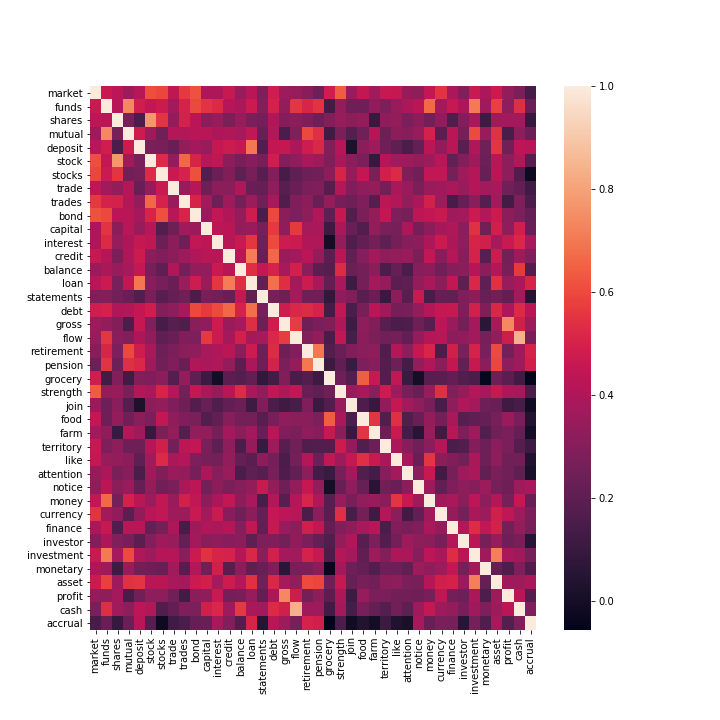

The file beside this chart, header and first rows:
, market, funds, shares, mutual, deposit, stock, stocks, trade, trades, bond, capital, interest, credit, balance, loan, statements, debt, gross, flow, retirement, pension, grocery, strength
market, 1.0, 0.4672, 0.4335, 0.3562, 0.419, 0.6111, 0.5925, 0.4402, 0.5646, 0.6189, 0.3956, 0.3958, 0.4614, 0.3449, 0.4252, 0.2793, 0.4817, 0.3552, 0.3398, 0.3054, 0.2438, 0.4871, 0.6381
funds, 0.4672, 1.0, 0.4212, 0.7392, 0.4849, 0.4499, 0.4701, 0.3665, 0.5012, 0.597, 0.5494, 0.5225, 0.415, 0.3871, 0.4706, 0.2947, 0.4977, 0.3315, 0.5546, 0.5116, 0.5489, 0.1298, 0.335
shares, 0.4335, 0.4212, 1, 0.2669, 0.1536, 0.7745, 0.5528, 0.3341, 0.4972, 0.4297, 0.3131, 0.3414, 0.2743, 0.3437, 0.2724, 0.2545, 0.3987, 0.2981, 0.3068, 0.2839, 0.243, 0.2924, 0.3397
mutual, 0.3562, 0.7392, 0.2669, 1, 0.4739, 0.3609, 0.2521, 0.4101, 0.4069, 0.423, 0.4232, 0.3948, 0.3979, 0.3801, 0.4454, 0.2253, 0.4072, 0.1516, 0.2911, 0.5973, 0.5402, 0.1255, 0.2734
deposit, 0.419, 0.4849, 0.1536, 0.4739, 1, 0.2769, 0.2659, 0.231, 0.3339, 0.3709, 0.3405, 0.4576, 0.4746, 0.4511, 0.702, 0.1726, 0.4468, 0.457, 0.395, 0.4791, 0.5209, 0.2916, 0.4119
stock, 0.6111, 0.4499, 0.7745, 0.3609, 0.2769, 1, 0.5291, 0.337, 0.6632, 0.5057, 0.4185, 0.439, 0.3144, 0.2665, 0.2992, 0.2669, 0.4877, 0.2927, 0.3232, 0.3811, 0.354, 0.283, 0.3836
stocks, 0.5925, 0.4701, 0.5528, 0.2521, 0.2659, 0.5291, 1, 0.4646, 0.5021, 0.6143, 0.1736, 0.233, 0.2874, 0.2055, 0.2668, 0.1869, 0.2931, 0.1433, 0.2015, 0.2437, 0.2515, 0.3183, 0.5056
trade, 0.4402, 0.3665, 0.3341, 0.4101, 0.231, 0.337, 0.4646, 1.0, 0.3459, 0.4198, 0.2373, 0.3182, 0.3093, 0.4001, 0.2294, 0.2201, 0.319, 0.1862, 0.2297, 0.2699, 0.2849, 0.18, 0.4082
trades, 0.5646, 0.5012, 0.4972, 0.4069, 0.3339, 0.6632, 0.5021, 0.3459, 1, 0.5077, 0.3712, 0.2386, 0.3577, 0.2593, 0.3536, 0.2505, 0.381, 0.1646, 0.2841, 0.3109, 0.2308, 0.3387, 0.2575
bond, 0.6189, 0.597, 0.4297, 0.423, 0.3709, 0.5057, 0.6143, 0.4198, 0.5077, 1, 0.3493, 0.4433, 0.3994, 0.3391, 0.478, 0.1542, 0.5994, 0.3105, 0.2808, 0.3249, 0.3989, 0.2026, 0.456
capital, 0.3956, 0.5494, 0.3131, 0.4232, 0.3405, 0.4185, 0.1736, 0.2373, 0.3712, 0.3493, 1, 0.436, 0.4277, 0.3336, 0.3478, 0.2646, 0.565, 0.3256, 0.5631, 0.3803, 0.3927, 0.1082, 0.3875
interest, 0.3958, 0.5225, 0.3414, 0.3948, 0.4576, 0.439, 0.233, 0.3182, 0.2386, 0.4433, 0.436, 1, 0.4216, 0.4662, 0.5575, 0.2448, 0.5999, 0.4756, 0.4697, 0.4004, 0.4003, -0.005314, 0.3327
credit, 0.4614, 0.415, 0.2743, 0.3979, 0.4746, 0.3144, 0.2874, 0.3093, 0.3577, 0.3994, 0.4277, 0.4216, 1, 0.4225, 0.7115, 0.2262, 0.6626, 0.3493, 0.3697, 0.4273, 0.3368, 0.194, 0.4291
balance, 0.3449, 0.3871, 0.3437, 0.3801, 0.4511, 0.2665, 0.2055, 0.4001, 0.2593, 0.3391, 0.3336, 0.4662, 0.4225, 1.0, 0.5359, 0.451, 0.5026, 0.3767, 0.4925, 0.3109, 0.195, 0.1768, 0.5262
loan, 0.4252, 0.4706, 0.2724, 0.4454, 0.702, 0.2992, 0.2668, 0.2294, 0.3536, 0.478, 0.3478, 0.5575, 0.7115, 0.5359, 1, 0.2085, 0.6813, 0.5342, 0.3695, 0.4723, 0.3807, 0.2127, 0.3838
statements, 0.2793, 0.2947, 0.2545, 0.2253, 0.1726, 0.2669, 0.1869, 0.2201, 0.2505, 0.1542, 0.2646, 0.2448, 0.2262, 0.451, 0.2085, 1, 0.2612, 0.2403, 0.3778, 0.2404, 0.2366, 0.08414, 0.3255
debt, 0.4817, 0.4977, 0.3987, 0.4072, 0.4468, 0.4877, 0.2931, 0.319, 0.381, 0.5994, 0.565, 0.5999, 0.6626, 0.5026, 0.6813, 0.2612, 1.0, 0.4768, 0.5165, 0.5272, 0.5019, 0.1342, 0.4454
gross, 0.3552, 0.3315, 0.2981, 0.1516, 0.457, 0.2927, 0.1433, 0.1862, 0.1646, 0.3105, 0.3256, 0.4756, 0.3493, 0.3767, 0.5342, 0.2403, 0.4768, 1, 0.5669, 0.237, 0.2716, 0.2866, 0.4023
flow, 0.3398, 0.5546, 0.3068, 0.2911, 0.395, 0.3232, 0.2015, 0.2297, 0.2841, 0.2808, 0.5631, 0.4697, 0.3697, 0.4925, 0.3695, 0.3778, 0.5165, 0.5669, 1, 0.2911, 0.3362, 0.1475, 0.4439
retirement, 0.3054, 0.5116, 0.2839, 0.5973, 0.4791, 0.3811, 0.2437, 0.2699, 0.3109, 0.3249, 0.3803, 0.4004, 0.4273, 0.3109, 0.4723, 0.2404, 0.5272, 0.237, 0.2911, 1, 0.6987, 0.1743, 0.2314
pension, 0.2438, 0.5489, 0.243, 0.5402, 0.5209, 0.354, 0.2515, 0.2849, 0.2308, 0.3989, 0.3927, 0.4003, 0.3368, 0.195, 0.3807, 0.2366, 0.5019, 0.2716, 0.3362, 0.6987, 1.0, 0.1095, 0.2066
grocery, 0.4871, 0.1298, 0.2924, 0.1255, 0.2916, 0.283, 0.3183, 0.18, 0.3387, 0.2026, 0.1082, -0.005314, 0.194, 0.1768, 0.2127, 0.08414, 0.1342, 0.2866, 0.1475, 0.1743, 0.1095, 1.0, 0.241
strength, 0.6381, 0.335, 0.3397, 0.2734, 0.4119, 0.3836, 0.5056, 0.4082, 0.2575, 0.456, 0.3875, 0.3327, 0.4291, 0.5262, 0.3838, 0.3255, 0.4454, 0.4023, 0.4439, 0.2314, 0.2066, 0.241, 1
join, 0.3504, 0.2428, 0.3106, 0.1761, 0.02305, 0.3142, 0.3338, 0.2827, 0.2396, 0.1719, 0.2254, 0.1635, 0.2146, 0.2329, 0.1167, 0.2865, 0.1517, 0.1198, 0.1457, 0.2822, 0.1063, 0.1703, 0.3458
food, 0.4478, 0.2416, 0.3374, 0.2461, 0.317, 0.2729, 0.4495, 0.325, 0.283, 0.2751, 0.1688, 0.2146, 0.3003, 0.2587, 0.2581, 0.1871, 0.2618, 0.3225, 0.3168, 0.3091, 0.2798, 0.6423, 0.3851
farm, 0.3661, 0.3297, 0.1021, 0.4111, 0.3622, 0.09735, 0.2756, 0.3332, 0.1783, 0.3332, 0.3339, 0.2607, 0.3691, 0.3129, 0.3714, 0.2287, 0.4222, 0.2858, 0.2761, 0.3262, 0.3029, 0.4628, 0.308
territory, 0.4603, 0.2777, 0.3208, 0.2398, 0.2388, 0.4142, 0.4882, 0.2583, 0.4346, 0.4504, 0.2707, 0.2, 0.32, 0.1529, 0.3354, 0.1033, 0.3635, 0.1847, 0.2512, 0.1634, 0.1697, 0.1713, 0.4734
like, 0.4568, 0.3447, 0.3325, 0.3155, 0.2063, 0.3647, 0.5238, 0.393, 0.4066, 0.2796, 0.2639, 0.2575, 0.333, 0.2165, 0.191, 0.3143, 0.2602, 0.1559, 0.2586, 0.4147, 0.2408, 0.4442, 0.3574
attention, 0.3357, 0.3961, 0.272, 0.2988, 0.1518, 0.3593, 0.2895, 0.3443, 0.3345, 0.2625, 0.3962, 0.3003, 0.347, 0.1529, 0.206, 0.1865, 0.2637, 0.1614, 0.2136, 0.3189, 0.136, 0.1045, 0.2622
notice, 0.3218, 0.4289, 0.3136, 0.3461, 0.2196, 0.3328, 0.2508, 0.2762, 0.3966, 0.4336, 0.2575, 0.313, 0.2764, 0.2997, 0.3352, 0.4658, 0.3313, 0.2387, 0.337, 0.4561, 0.3324, 0.001253, 0.2293
money, 0.4501, 0.6682, 0.253, 0.4995, 0.4289, 0.3557, 0.4436, 0.3465, 0.4945, 0.4449, 0.3138, 0.3953, 0.4452, 0.3152, 0.3815, 0.1468, 0.41, 0.1834, 0.4126, 0.5091, 0.4013, 0.1858, 0.3397
currency, 0.546, 0.3763, 0.3277, 0.1987, 0.3271, 0.4225, 0.444, 0.3603, 0.3547, 0.4637, 0.3731, 0.47, 0.3039, 0.2517, 0.3182, 0.2187, 0.4536, 0.4316, 0.4186, 0.156, 0.3117, 0.1838, 0.5402
finance, 0.3914, 0.4626, 0.1639, 0.4254, 0.4233, 0.2181, 0.2638, 0.3858, 0.1452, 0.3594, 0.3996, 0.3859, 0.4164, 0.2995, 0.4473, 0.2087, 0.4628, 0.3437, 0.3176, 0.4883, 0.4488, 0.2143, 0.2931
investor, 0.2934, 0.3933, 0.2936, 0.2655, 0.1971, 0.2911, 0.3569, 0.3442, 0.2222, 0.3723, 0.3066, 0.3243, 0.3048, 0.31, 0.2011, 0.2841, 0.2835, 0.2549, 0.3288, 0.2732, 0.2184, 0.1697, 0.336
investment, 0.4674, 0.7065, 0.3792, 0.6, 0.4006, 0.3624, 0.4115, 0.4114, 0.3104, 0.4687, 0.5455, 0.5079, 0.5021, 0.4143, 0.5152, 0.3137, 0.4958, 0.3751, 0.3661, 0.5025, 0.4626, 0.1547, 0.4088
monetary, 0.3934, 0.3619, 0.1193, 0.346, 0.2497, 0.2421, 0.232, 0.3678, 0.1793, 0.4057, 0.2447, 0.4894, 0.1881, 0.3122, 0.2043, 0.2277, 0.2867, 0.05947, 0.2654, 0.2701, 0.3143, -0.0388, 0.3722
asset, 0.471, 0.5749, 0.3578, 0.5436, 0.5518, 0.4215, 0.4282, 0.3787, 0.3703, 0.4688, 0.4918, 0.3805, 0.4728, 0.4084, 0.544, 0.2496, 0.519, 0.3803, 0.3325, 0.5996, 0.5915, 0.2425, 0.4593
profit, 0.3333, 0.3222, 0.3729, 0.1459, 0.2461, 0.3195, 0.3225, 0.2511, 0.13, 0.3148, 0.3251, 0.4659, 0.2609, 0.2658, 0.3397, 0.2151, 0.3962, 0.736, 0.4788, 0.2599, 0.3218, 0.1959, 0.3957
cash, 0.2708, 0.5343, 0.3661, 0.3267, 0.4313, 0.4089, 0.1622, 0.2132, 0.2818, 0.2801, 0.4915, 0.5166, 0.3625, 0.5649, 0.3914, 0.3749, 0.5226, 0.4922, 0.8414, 0.3639, 0.3641, 0.1272, 0.3704
accrual, 0.1439, 0.229, 0.09324, 0.2332, 0.4247, 0.1814, -0.02134, 0.1243, 0.1543, 0.2196, 0.2257, 0.3835, 0.2934, 0.1712, 0.5051, 0.04874, 0.4262, 0.3543, 0.2683, 0.5035, 0.4891, -0.05692, 0.1514
